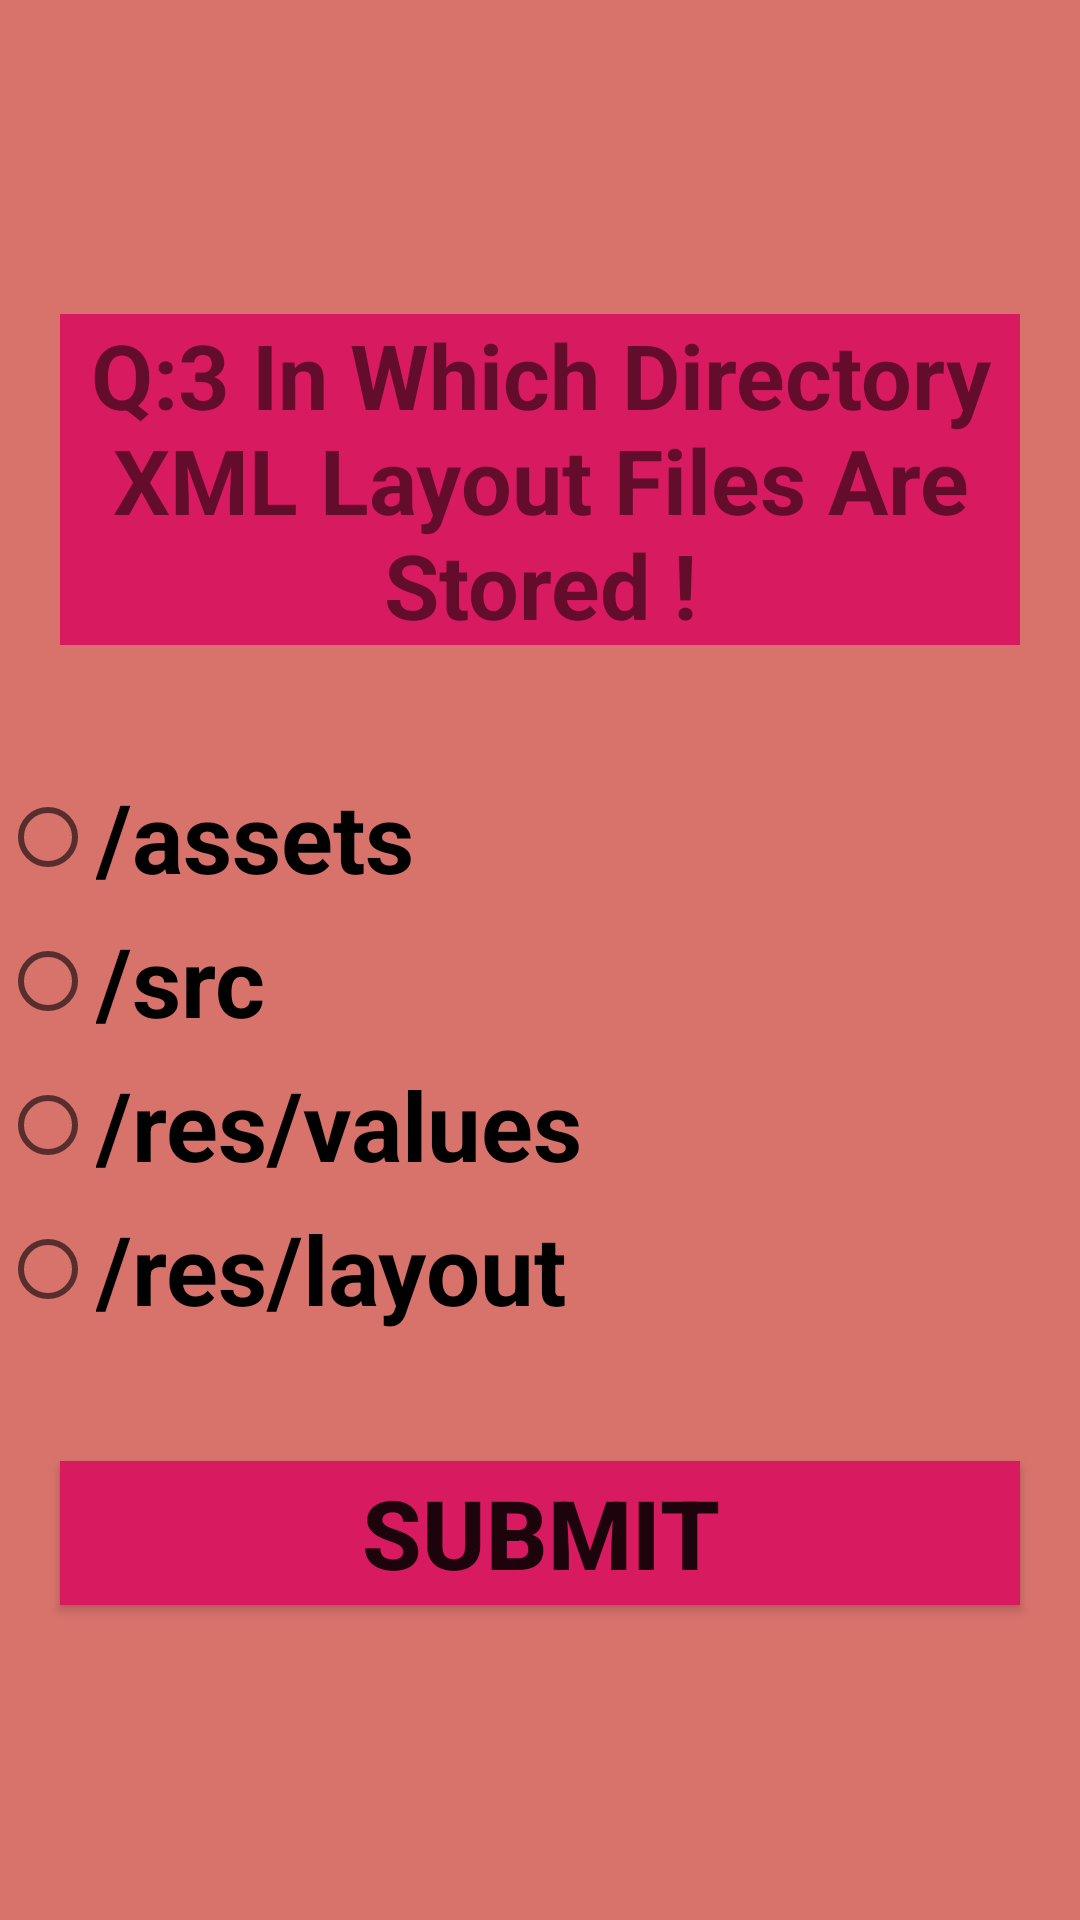

The Android layout XML behind this screen, and the referenced resources:
<!-- AndroidManifest.xml: application theme Theme.Final_turn -->
<!-- res/layout/activity_radio3.xml -->
<?xml version="1.0" encoding="utf-8"?>
<LinearLayout xmlns:android="http://schemas.android.com/apk/res/android"
    xmlns:app="http://schemas.android.com/apk/res-auto"
    xmlns:tools="http://schemas.android.com/tools"
    android:layout_width="match_parent"
    android:layout_height="match_parent"
    android:orientation="vertical"
    android:gravity="center"
    android:background="@color/color3"
    tools:context=".Radio3">

    <TextView
        android:layout_width="wrap_content"
        android:layout_height="wrap_content"
        android:text="@string/front2"
        android:textStyle="bold"
        android:textSize="30dp"
        android:background="@color/color4"
        android:layout_margin="20dp"
        android:gravity="center"/>
    <RadioGroup
        android:layout_width="match_parent"
        android:layout_height="wrap_content"
        android:layout_marginTop="20dp"
        android:layout_marginBottom="20dp"
        android:id="@+id/radioGroupID">

        <RadioButton
            android:id="@+id/radioButton1ID"
            android:layout_width="match_parent"
            android:layout_height="wrap_content"
            android:text="@string/option9Text"
            android:textSize="32dp"
            android:textStyle="bold"/>
        <RadioButton
            android:id="@+id/radioButton2ID"
            android:layout_width="match_parent"
            android:layout_height="wrap_content"
            android:text="@string/option10Text"
            android:textSize="32dp"
            android:textStyle="bold"/>
        <RadioButton
            android:id="@+id/radioButton3ID"
            android:layout_width="match_parent"
            android:layout_height="wrap_content"
            android:text="@string/option11Text"
            android:textSize="32dp"
            android:textStyle="bold"/>
        <RadioButton
            android:id="@+id/radioButton4ID"
            android:layout_width="match_parent"
            android:layout_height="wrap_content"
            android:text="@string/option12Text"
            android:textSize="32dp"
            android:textStyle="bold"/>
    </RadioGroup>
    <Button
        android:id="@+id/submitButton4ID"
        android:layout_width="match_parent"
        android:layout_height="wrap_content"
        android:text="@string/submitText"
        android:textSize="32dp"
        android:layout_margin="20dp"
        android:background="@color/color4"
        android:onClick="submitfunction"
        android:textStyle="bold"/>
</LinearLayout>
<!-- resources referenced by this layout -->
<resources>
  <color name="color3">#D8736C</color>
  <color name="color4">#D81B60</color>
  <string name="front2">Q:3 In Which Directory XML Layout Files Are Stored !</string>
  <string name="option10Text">/src</string>
  <string name="option11Text">/res/values</string>
  <string name="option12Text">/res/layout</string>
  <string name="option9Text">/assets</string>
  <string name="submitText">SUBMIT</string>
  <style name="Theme.Final_turn" parent="Theme.MaterialComponents.DayNight.DarkActionBar">
          
          <item name="colorPrimary">@color/purple_500</item>
          <item name="colorPrimaryVariant">@color/purple_700</item>
          <item name="colorOnPrimary">@color/white</item>
          
          <item name="colorSecondary">@color/teal_200</item>
          <item name="colorSecondaryVariant">@color/teal_700</item>
          <item name="colorOnSecondary">@color/black</item>
          
          <item name="android:statusBarColor" tools:targetApi="l">?attr/colorPrimaryVariant</item>
          
      </style>
  <color name="purple_500">#FF6200EE</color>
  <color name="purple_700">#FF3700B3</color>
  <color name="white">#FFFFFFFF</color>
  <color name="teal_200">#FF03DAC5</color>
  <color name="teal_700">#FF018786</color>
  <color name="black">#FF000000</color>
</resources>
